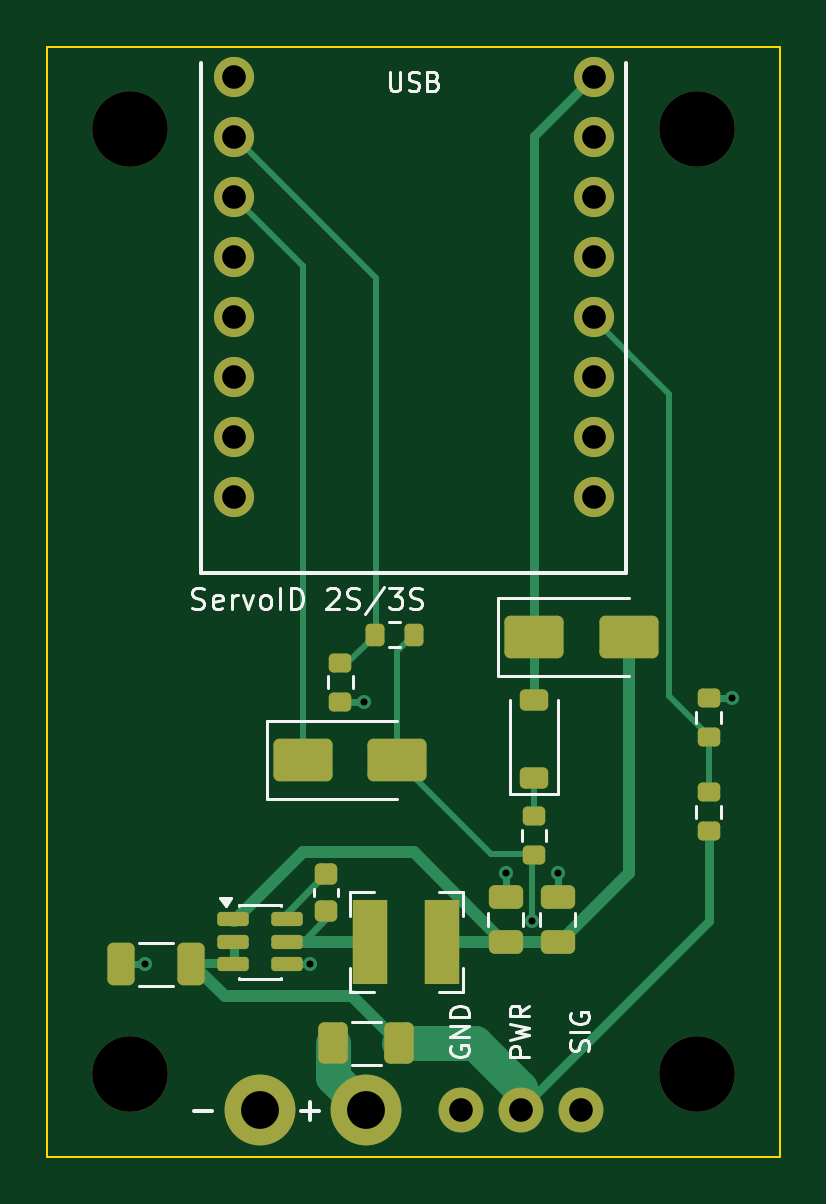
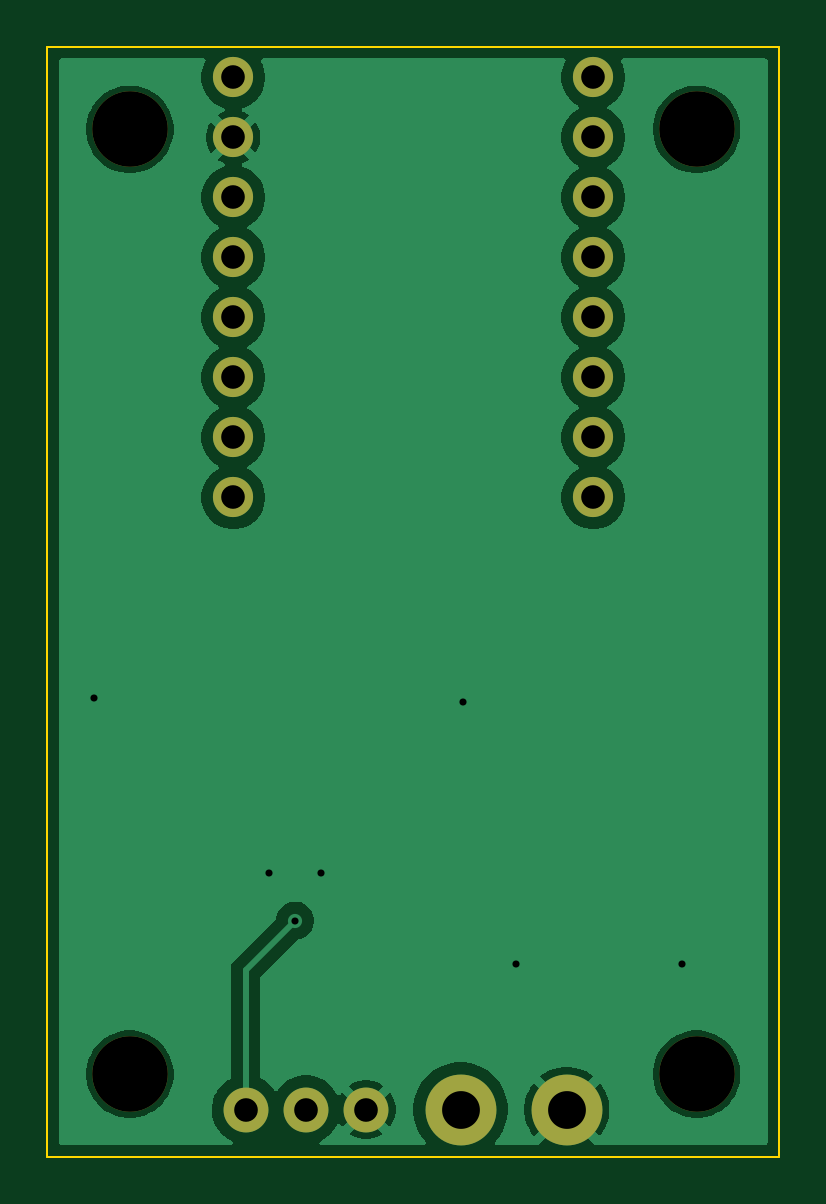
Circuit board: 9 layer files. Board 31.0 x 47.0 mm.
- bottom_copper: ServoID_C-B_Cu.gbr (39391 bytes)
- bottom_mask: ServoID_C-B_Mask.gbr (1263 bytes)
- bottom_silk: ServoID_C-B_Silkscreen.gbr (455 bytes)
- outline: ServoID_C-Edge_Cuts.gbr (616 bytes)
- top_copper: ServoID_C-F_Cu.gbr (9571 bytes)
- top_mask: ServoID_C-F_Mask.gbr (3927 bytes)
- paste: ServoID_C-F_Paste.gbr (3113 bytes)
- top_silk: ServoID_C-F_Silkscreen.gbr (15860 bytes)
- drill: ServoID_C.drl (902 bytes)

=== bottom_copper: ServoID_C-B_Cu.gbr (39391 bytes, source omitted) ===
=== bottom_mask: ServoID_C-B_Mask.gbr ===
%TF.GenerationSoftware,KiCad,Pcbnew,10.0.6*%
%TF.CreationDate,2026-10-09T21:47:26+08:00*%
%TF.ProjectId,ServoID_C,53657276-6f49-4445-9f43-2e6b69636164,rev?*%
%TF.SameCoordinates,Original*%
%TF.FileFunction,Soldermask,Bot*%
%TF.FilePolarity,Negative*%
%FSLAX46Y46*%
G04 Gerber Fmt 4.6, Leading zero omitted, Abs format (unit mm)*
G04 Created by KiCad (PCBNEW 10.0.6) date 2026-10-09 21:47:26*
%MOMM*%
%LPD*%
G01*
G04 APERTURE LIST*
%ADD10C,3.200000*%
%ADD11C,1.700000*%
%ADD12C,1.900000*%
%ADD13C,3.000000*%
G04 APERTURE END LIST*
D10*
%TO.C,H1*%
X3500000Y-3500000D03*
%TD*%
D11*
%TO.C,U2*%
X7880000Y-1300000D03*
X7880000Y-3840000D03*
X7880000Y-6380000D03*
X7880000Y-8920000D03*
X7880000Y-11460000D03*
X7880000Y-14000000D03*
X7880000Y-16540000D03*
X7880000Y-19080000D03*
X23120000Y-1300000D03*
X23120000Y-3840000D03*
X23120000Y-6380000D03*
X23120000Y-8920000D03*
X23120000Y-11460000D03*
X23120000Y-14000000D03*
X23120000Y-16540000D03*
X23120000Y-19080000D03*
%TD*%
D12*
%TO.C,J2*%
X17500000Y-45000000D03*
X20040000Y-45000000D03*
X22580000Y-45000000D03*
%TD*%
D10*
%TO.C,H2*%
X27500000Y-3500000D03*
%TD*%
%TO.C,H3*%
X3500000Y-43500000D03*
%TD*%
D13*
%TO.C,J1*%
X9000000Y-45000000D03*
X13500000Y-45000000D03*
%TD*%
D10*
%TO.C,H4*%
X27500000Y-43500000D03*
%TD*%
M02*

=== bottom_silk: ServoID_C-B_Silkscreen.gbr ===
%TF.GenerationSoftware,KiCad,Pcbnew,10.0.6*%
%TF.CreationDate,2026-10-09T21:47:26+08:00*%
%TF.ProjectId,ServoID_C,53657276-6f49-4445-9f43-2e6b69636164,rev?*%
%TF.SameCoordinates,Original*%
%TF.FileFunction,Legend,Bot*%
%TF.FilePolarity,Positive*%
%FSLAX46Y46*%
G04 Gerber Fmt 4.6, Leading zero omitted, Abs format (unit mm)*
G04 Created by KiCad (PCBNEW 10.0.6) date 2026-10-09 21:47:26*
%MOMM*%
%LPD*%
G01*
G04 APERTURE LIST*
G04 APERTURE END LIST*
M02*

=== outline: ServoID_C-Edge_Cuts.gbr ===
%TF.GenerationSoftware,KiCad,Pcbnew,10.0.6*%
%TF.CreationDate,2026-10-09T21:47:26+08:00*%
%TF.ProjectId,ServoID_C,53657276-6f49-4445-9f43-2e6b69636164,rev?*%
%TF.SameCoordinates,Original*%
%TF.FileFunction,Profile,NP*%
%FSLAX46Y46*%
G04 Gerber Fmt 4.6, Leading zero omitted, Abs format (unit mm)*
G04 Created by KiCad (PCBNEW 10.0.6) date 2026-10-09 21:47:26*
%MOMM*%
%LPD*%
G01*
G04 APERTURE LIST*
%TA.AperFunction,Profile*%
%ADD10C,0.100000*%
%TD*%
G04 APERTURE END LIST*
D10*
X0Y0D02*
X31000000Y0D01*
X0Y-47000000D02*
X0Y0D01*
X31000000Y0D02*
X31000000Y-47000000D01*
X31000000Y-47000000D02*
X0Y-47000000D01*
M02*

=== top_copper: ServoID_C-F_Cu.gbr (9571 bytes, source omitted) ===
=== top_mask: ServoID_C-F_Mask.gbr ===
%TF.GenerationSoftware,KiCad,Pcbnew,10.0.6*%
%TF.CreationDate,2026-10-09T21:47:26+08:00*%
%TF.ProjectId,ServoID_C,53657276-6f49-4445-9f43-2e6b69636164,rev?*%
%TF.SameCoordinates,Original*%
%TF.FileFunction,Soldermask,Top*%
%TF.FilePolarity,Negative*%
%FSLAX46Y46*%
G04 Gerber Fmt 4.6, Leading zero omitted, Abs format (unit mm)*
G04 Created by KiCad (PCBNEW 10.0.6) date 2026-10-09 21:47:26*
%MOMM*%
%LPD*%
G01*
G04 APERTURE LIST*
G04 Aperture macros list*
%AMRoundRect*
0 Rectangle with rounded corners*
0 $1 Rounding radius*
0 $2 $3 $4 $5 $6 $7 $8 $9 X,Y pos of 4 corners*
0 Add a 4 corners polygon primitive as box body*
4,1,4,$2,$3,$4,$5,$6,$7,$8,$9,$2,$3,0*
0 Add four circle primitives for the rounded corners*
1,1,$1+$1,$2,$3*
1,1,$1+$1,$4,$5*
1,1,$1+$1,$6,$7*
1,1,$1+$1,$8,$9*
0 Add four rect primitives between the rounded corners*
20,1,$1+$1,$2,$3,$4,$5,0*
20,1,$1+$1,$4,$5,$6,$7,0*
20,1,$1+$1,$6,$7,$8,$9,0*
20,1,$1+$1,$8,$9,$2,$3,0*%
G04 Aperture macros list end*
%ADD10R,1.500000X3.600000*%
%ADD11RoundRect,0.200000X-0.200000X-0.275000X0.200000X-0.275000X0.200000X0.275000X-0.200000X0.275000X0*%
%ADD12C,3.200000*%
%ADD13RoundRect,0.250000X-1.000000X-0.650000X1.000000X-0.650000X1.000000X0.650000X-1.000000X0.650000X0*%
%ADD14RoundRect,0.225000X0.250000X-0.225000X0.250000X0.225000X-0.250000X0.225000X-0.250000X-0.225000X0*%
%ADD15RoundRect,0.200000X0.275000X-0.200000X0.275000X0.200000X-0.275000X0.200000X-0.275000X-0.200000X0*%
%ADD16RoundRect,0.250000X0.475000X-0.250000X0.475000X0.250000X-0.475000X0.250000X-0.475000X-0.250000X0*%
%ADD17RoundRect,0.250000X-0.375000X-0.625000X0.375000X-0.625000X0.375000X0.625000X-0.375000X0.625000X0*%
%ADD18RoundRect,0.225000X0.375000X-0.225000X0.375000X0.225000X-0.375000X0.225000X-0.375000X-0.225000X0*%
%ADD19C,1.700000*%
%ADD20RoundRect,0.250000X-0.325000X-0.650000X0.325000X-0.650000X0.325000X0.650000X-0.325000X0.650000X0*%
%ADD21C,1.900000*%
%ADD22RoundRect,0.150000X-0.512500X-0.150000X0.512500X-0.150000X0.512500X0.150000X-0.512500X0.150000X0*%
%ADD23C,3.000000*%
G04 APERTURE END LIST*
D10*
%TO.C,L1*%
X13675000Y-37900000D03*
X16725000Y-37900000D03*
%TD*%
D11*
%TO.C,R2*%
X13875000Y-24900000D03*
X15525000Y-24900000D03*
%TD*%
D12*
%TO.C,H1*%
X3500000Y-3500000D03*
%TD*%
D13*
%TO.C,D2*%
X10800000Y-30200000D03*
X14800000Y-30200000D03*
%TD*%
D14*
%TO.C,C3*%
X11800000Y-36575000D03*
X11800000Y-35025000D03*
%TD*%
D15*
%TO.C,R3*%
X12400000Y-27725000D03*
X12400000Y-26075000D03*
%TD*%
D16*
%TO.C,C2*%
X19400000Y-37900000D03*
X19400000Y-36000000D03*
%TD*%
D15*
%TO.C,R1*%
X20600000Y-34225000D03*
X20600000Y-32575000D03*
%TD*%
D17*
%TO.C,F1*%
X12100000Y-42200000D03*
X14900000Y-42200000D03*
%TD*%
D13*
%TO.C,D3*%
X20600000Y-25000000D03*
X24600000Y-25000000D03*
%TD*%
D18*
%TO.C,D1*%
X20600000Y-30950000D03*
X20600000Y-27650000D03*
%TD*%
D19*
%TO.C,U2*%
X7880000Y-1300000D03*
X7880000Y-3840000D03*
X7880000Y-6380000D03*
X7880000Y-8920000D03*
X7880000Y-11460000D03*
X7880000Y-14000000D03*
X7880000Y-16540000D03*
X7880000Y-19080000D03*
X23120000Y-1300000D03*
X23120000Y-3840000D03*
X23120000Y-6380000D03*
X23120000Y-8920000D03*
X23120000Y-11460000D03*
X23120000Y-14000000D03*
X23120000Y-16540000D03*
X23120000Y-19080000D03*
%TD*%
D20*
%TO.C,C1*%
X3125000Y-38850000D03*
X6075000Y-38850000D03*
%TD*%
D15*
%TO.C,R4*%
X28000000Y-33225000D03*
X28000000Y-31575000D03*
%TD*%
D16*
%TO.C,C4*%
X21600000Y-37900000D03*
X21600000Y-36000000D03*
%TD*%
D21*
%TO.C,J2*%
X17500000Y-45000000D03*
X20040000Y-45000000D03*
X22580000Y-45000000D03*
%TD*%
D12*
%TO.C,H2*%
X27500000Y-3500000D03*
%TD*%
D22*
%TO.C,U1*%
X7862500Y-36950000D03*
X7862500Y-37900000D03*
X7862500Y-38850000D03*
X10137500Y-38850000D03*
X10137500Y-37900000D03*
X10137500Y-36950000D03*
%TD*%
D12*
%TO.C,H3*%
X3500000Y-43500000D03*
%TD*%
D23*
%TO.C,J1*%
X9000000Y-45000000D03*
X13500000Y-45000000D03*
%TD*%
D15*
%TO.C,R5*%
X28000000Y-29225000D03*
X28000000Y-27575000D03*
%TD*%
D12*
%TO.C,H4*%
X27500000Y-43500000D03*
%TD*%
M02*

=== paste: ServoID_C-F_Paste.gbr (3113 bytes, source withheld) ===
=== top_silk: ServoID_C-F_Silkscreen.gbr (15860 bytes, source omitted) ===
=== drill: ServoID_C.drl ===
M48
; DRILL file KiCad 10.0.6 date 2026-10-09T21:47:26
; FORMAT={-:-/ absolute / metric / decimal}
; #@! TF.CreationDate,2026-10-09T21:47:26+08:00
; #@! TF.GenerationSoftware,Kicad,Pcbnew,10.0.6
; #@! TF.FileFunction,MixedPlating,1,2
FMAT,2
METRIC
; #@! TA.AperFunction,Plated,PTH,ViaDrill
T1C0.300
; #@! TA.AperFunction,Plated,PTH,ComponentDrill
T2C1.000
; #@! TA.AperFunction,Plated,PTH,ComponentDrill
T3C1.600
; #@! TA.AperFunction,NonPlated,NPTH,ComponentDrill
T4C3.200
%
G90
G05
T1
X4.125Y-38.85
X11.137Y-38.85
X13.4Y-27.725
X19.4Y-35.0
X20.5Y-37.0
X21.6Y-35.0
X29.0Y-27.575
T2
X7.88Y-1.3
X7.88Y-3.84
X7.88Y-6.38
X7.88Y-8.92
X7.88Y-11.46
X7.88Y-14.0
X7.88Y-16.54
X7.88Y-19.08
X17.5Y-45.0
X20.04Y-45.0
X22.58Y-45.0
X23.12Y-1.3
X23.12Y-3.84
X23.12Y-6.38
X23.12Y-8.92
X23.12Y-11.46
X23.12Y-14.0
X23.12Y-16.54
X23.12Y-19.08
T3
X9.0Y-45.0
X13.5Y-45.0
T4
X3.5Y-3.5
X3.5Y-43.5
X27.5Y-3.5
X27.5Y-43.5
M30
